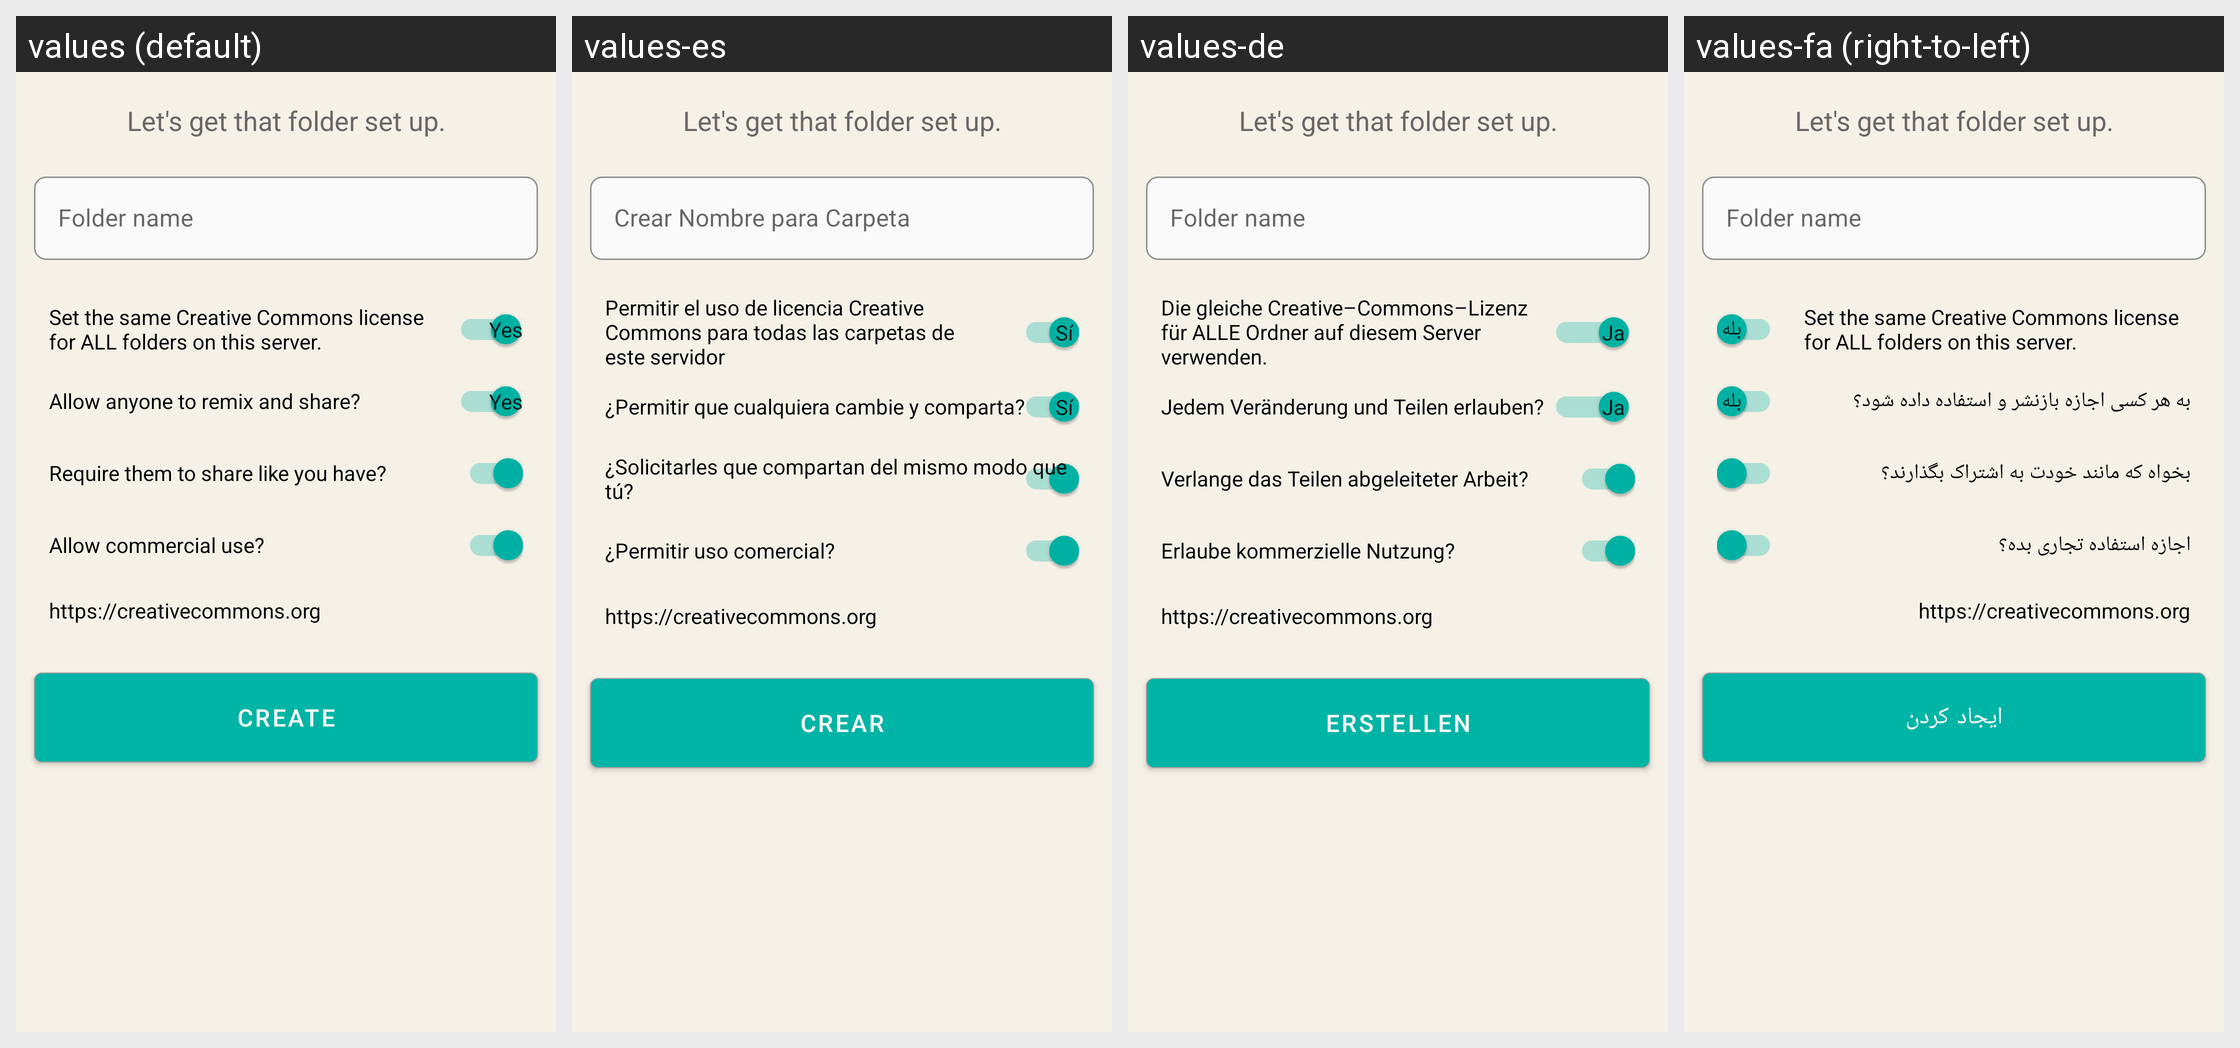

The same Android screen rendered under several of its app's locales, left to right. List the strings drawn on it with the default value and each locale's translation.
Android screen res/layout/fragment_create_new_folder.xml rendered under 4 locales, left to right: values (default), values-es, values-de, values-fa (right-to-left). Device: Nexus 5 (rendered at 1080×1920; each locale shown at half size, 540×960, under a caption strip naming it); theme AppTheme.NoActionBar.
Other locales in the repository, not shown: values-ar, values-fr, values-it, values-nl, values-pt-rBR, values-ru, values-sv, values-tr, values-uk, values-zh-rCN, values-zh-rTW.
Strings drawn on this screen, with the default value and each locale's value (text and hints the layout hard-codes, and strings that could not be matched under every locale, appear in the picture but are not listed):

create_folder_name
  values: Folder name
  values-es: Crear Nombre para Carpeta
  values-de: Folder name  [not translated; the default value is used]
  values-fa: Folder name  [not translated; the default value is used]

create
  values: Create
  values-es: Crear
  values-de: Erstellen
  values-fa: ایجاد کردن

set_the_same_creative_commons_license_for_all_folders_on_this_server
  values: Set the same Creative Commons license for ALL folders on this server.
  values-es: Permitir el uso de licencia Creative Commons para todas las carpetas de este servidor
  values-de: Die gleiche Creative–Commons–Lizenz für ALLE Ordner auf diesem Server verwenden.
  values-fa: Set the same Creative Commons license for ALL folders on this server.  [not translated; the default value is used]

info_license_deriv
  values: Allow anyone to remix and share?
  values-es: ¿Permitir que cualquiera cambie y comparta?
  values-de: Jedem Veränderung und Teilen erlauben?
  values-fa: به هر کسی اجازه بازنشر و استفاده داده شود؟

info_license_sharealike
  values: Require them to share like you have?
  values-es: ¿Solicitarles que compartan del mismo modo que tú?
  values-de: Verlange das Teilen abgeleiteter Arbeit?
  values-fa: بخواه که مانند خودت به اشتراک بگذارند؟

info_license_comm
  values: Allow commercial use?
  values-es: ¿Permitir uso comercial?
  values-de: Erlaube kommerzielle Nutzung?
  values-fa: اجازه استفاده تجاری بده؟
